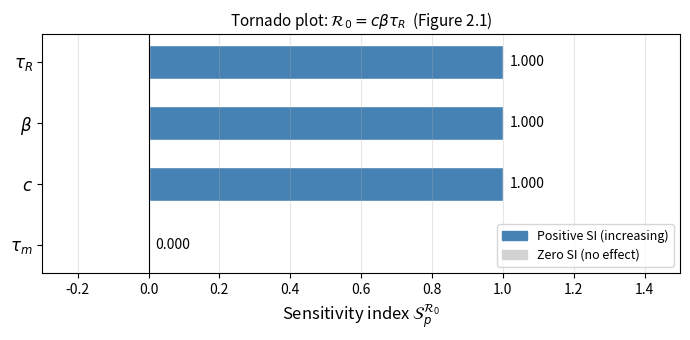
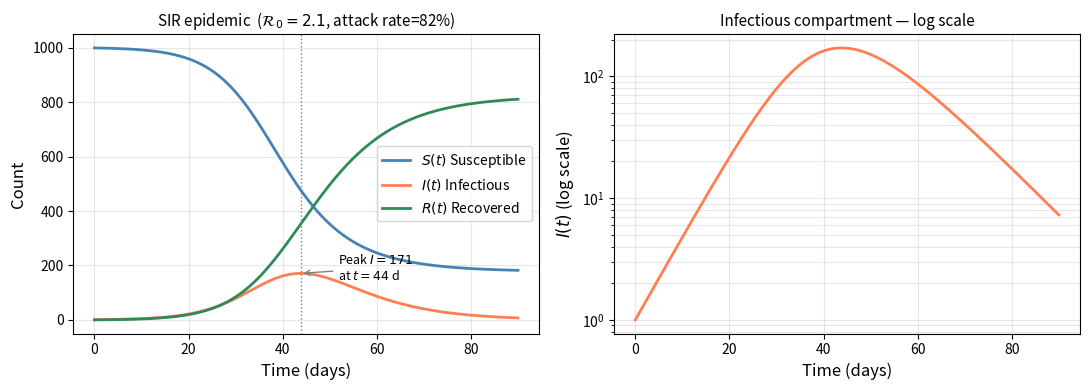

Write the Python code that produced these figures, in order.
# ── Dependencies ───────────────────────────────────────────────────────────────
import numpy as np
import matplotlib.pyplot as plt
import matplotlib.patches as mpatches
from scipy.integrate import solve_ivp
import warnings
warnings.filterwarnings('ignore')

FULL = False
print('Chapter 2: Measuring Local Sensitivity')

# ── SIR Nominal Parameters (Table 2.2) ────────────────────────────────────────
def sir_nominal():
    """Return nominal SIR parameters as a dict.

    Returns
    -------
    dict with keys: c, beta, tau_R, tau_m, gamma_R, nu_m, N, S0, I0, R0_ic, R0, T
    """
    p = dict(
        c    = 5.0,       # contacts per person per day
        beta = 0.06,      # transmission probability per contact
        tau_R  = 7.0,       # mean infectious period (days)
        tau_m    = 10_000.0,  # mean lifespan (days)
        N    = 1_000,     # population size
        S0   = 999,       # initial susceptibles
        I0   = 1,         # initial infectious
        R0_ic= 0,         # initial recovered
        T    = 90,        # observation window (days)
    )
    p['gamma_R'] = 1.0 / p['tau_R']
    p['nu_m']    = 1.0 / p['tau_m']
    p['R0']    = p['c'] * p['beta'] * p['tau_R']
    return p

p = sir_nominal()
print(f"Nominal parameters:")
for key in ['c','beta','tau_R','tau_m','R0']:
    print(f"  {key:6s} = {p[key]}")

# ── Verification Suite ─────────────────────────────────────────────────────────
print('=' * 60)
print('VERIFICATION SUITE')
print('=' * 60)

def sensitivity_index(q_func, p_val, dp=1e-7):
    """Compute normalized SI via centered finite difference."""
    q0  = q_func(p_val)
    dq  = (q_func(p_val*(1+dp)) - q_func(p_val*(1-dp))) / (2*dp*p_val)
    return (p_val / q0) * dq

# Analytic SIs for R₀ = kβτ
R0_fn = lambda pv, key: {
    'c':    lambda v: v*p['beta']*p['tau_R'],
    'beta': lambda v: p['c']*v*p['tau_R'],
    'tau_R':  lambda v: p['c']*p['beta']*v,
    'tau_m':    lambda v: p['c']*p['beta']*p['tau_R'],  # R0 independent of tau_m
}[key](pv)

expected = {'c': 1.0, 'beta': 1.0, 'tau_R': 1.0, 'tau_m': 0.0}
for param, exp_si in expected.items():
    pval = p[param]
    si = sensitivity_index(lambda v, pk=param: R0_fn(v, pk), pval)
    err = abs(si - exp_si)
    assert err < 1e-8, f'FAIL: SI_{param}={si:.8f}, expected={exp_si}'
    print(f'Test PASS: SI_{param}^R0 = {si:.8f}  (exact: {exp_si})')

# Reciprocal parameterization: SI_τ = -SI_γ
gamma_R_nom = p['gamma_R']
R0_gamma_R  = lambda g: p['c'] * p['beta'] / g
SI_gamma_R  = sensitivity_index(R0_gamma_R, gamma_R_nom)
SI_tau_R_v  = expected['tau_R']
assert abs(SI_gamma_R - (-SI_tau_R_v)) < 1e-8, 'FAIL: reciprocal rule'
print(f'Test PASS: SI_γ^R0 = {SI_gamma_R:.6f} = -SI_τ^R0 = {-SI_tau_R_v:.6f}')

# Elasticity form: SI = d(ln R0)/d(ln c)
R0_c = lambda c: c * p['beta'] * p['tau_R']
dk = 1e-7
d_lnR0_d_lnk = (np.log(R0_c(p['c']*(1+dk))) - np.log(R0_c(p['c']*(1-dk)))) / (2*dk)
assert abs(d_lnR0_d_lnk - 1) < 1e-8, 'FAIL: elasticity form'
print(f'Test PASS: d(lnR0)/d(lnk) = {d_lnR0_d_lnk:.8f}  (exact: 1)')

print(f'\nAll 6 verification tests PASSED.')
print('=' * 60)

# ── Verification Suite, part 2: the worked examples as printed (§2.1, §2.4.2, §2.4.4, §2.4.5)
# The book works these by hand so a reader can follow them without code.
# This cell confirms every number it prints, at the precision it prints.
import math
from scipy.optimize import brentq

def agrees(x, shown, ndigits):
    """True when x rounds to the value the book prints, at the book's precision."""
    return abs(x - shown) <= 0.5 * 10.0 ** (-ndigits) + 1e-12

print('=' * 60)
print('VERIFICATION SUITE, PART 2 - WORKED EXAMPLES')
print('=' * 60)

# §2.1  Price-to-earnings ratio and its self-check
assert agrees(50 / 2.50, 20, 0) and agrees(45 / 3.00, 15, 0), 'FAIL: P/E ratios'  # book: ch02_body.tex "$50/2.50 = 20$:" "has earned \$3.00 per year" "$P/E = 50/2.50 = 20$. Stock~2: $P/E = 45/3.00 = 15$"
assert agrees(100 * (3.00 - 2.50) / 2.50, 20, 0), 'FAIL: 20% earnings increase'  # book: ch02_body.tex "$(3.00 - 2.50)/2.50 = 20\%$"
print('Test 1 PASS: P/E = 20 and 15; the earnings increase is 20%')

# §2.4.2  Arc length J = a*sqrt(1 + m^2) of u(t) = 3t + 2 on [0, 4]
a_len = 4.0
J_arc = lambda m: a_len * math.sqrt(1 + m * m)
assert agrees(3.0**2 / (1 + 3.0**2), 0.9, 1), 'FAIL: SI_m^J'  # book: ch02_body.tex "= 9/(1+9) = 0.9$"
assert agrees(J_arc(3.0), 12.649, 3) and agrees(1 + 3.03**2, 10.1809, 4), 'FAIL: J(3)'  # book: ch02_body.tex "$J = 4\sqrt{10} \approx 12.649$" "= 4\sqrt{10.1809}"
assert agrees(J_arc(3.03), 12.763, 3), 'FAIL: J(3.03)'  # book: ch02_body.tex "\approx 12.763$." "from $3$ to $3.03$"
# The prefactor 4 is the length of [0, 4]; the segment from t = 0 to t = 4 is measured, not J_arc.
_seg = lambda m: math.hypot(4.0 - 0.0, (m * 4.0 + 2) - (m * 0.0 + 2))
assert agrees(_seg(3.0) / math.sqrt(10), 4, 9), 'FAIL: J = 4 sqrt(10)'  # book: ch02_body.tex "At $m=3$: $J = 4\sqrt{10}"
assert agrees(_seg(3.03) / math.sqrt(1 + 3.03**2), 4, 9) and agrees(_seg(3.03) / math.sqrt(10.1809), 4, 5), 'FAIL: J = 4 sqrt(10.1809)'  # book: ch02_body.tex "J = 4\sqrt{1+3.03^2}"
pct = 100 * (J_arc(3.03) - J_arc(3.0)) / J_arc(3.0)
assert agrees(pct, 0.90, 2), 'FAIL: 1% change in m'  # book: ch02_body.tex "(12.763 - 12.649)/12.649 \approx 0.90\%"
print(f'Test 2 PASS: SI_m^J = 0.9; J = {J_arc(3.0):.3f} -> {J_arc(3.03):.3f}, a {pct:.2f}% change')

# §2.4.4  Positive root of sin(alpha*u) - u = 0 at alpha = 2, and its SI
alpha = 2.0
f_root = lambda u: math.sin(alpha * u) - u
u_star = brentq(f_root, 0.5, 1.2, xtol=1e-14)
grid = np.linspace(1e-6, 1.0, 100001)          # |u| <= 1 holds at every root
n_pos = int(np.sum(np.diff(np.sign(np.sin(alpha * grid) - grid)) != 0))
assert n_pos == 1, 'FAIL: expected one positive root, hence three roots 0 and +/-u*'
assert agrees(u_star, 0.9477, 4), f'FAIL: u* = {u_star:.6f}'  # book: ch02_body.tex "$u^* \approx 0.9477$"
cs = math.cos(alpha * u_star)
SI_alpha = (alpha / u_star) * u_star * cs / (1 - alpha * cs)
assert agrees(SI_alpha, -0.39, 2), f'FAIL: SI_alpha^u* = {SI_alpha:.4f}'  # book: ch02_body.tex "\approx -0.39."
print(f'Test 3 PASS: three roots; u* = {u_star:.6f}, SI_alpha^u* = {SI_alpha:.4f}')

# §2.4.5  Linear prediction model for hospital readmission risk
b0, b1, b2, x1, x2 = 0.05, 0.002, 0.01, 65.0, 3.0
P_hat = b0 + b1 * x1 + b2 * x2
assert agrees(P_hat, 0.21, 2), 'FAIL: P* = 0.21'  # book: ch02_body.tex "= 0.05 + 0.002(65) + 0.01(3) = 0.21$"
assert agrees(x1 / P_hat * b1, 0.619, 3), 'FAIL: SI_x1'  # book: ch02_body.tex "\times 0.002 \approx 0.619" "readmission risk by $0.619\%$"
assert agrees(x2 / P_hat * b2, 0.143, 3), 'FAIL: SI_x2'  # book: ch02_body.tex "\times 0.01 \approx 0.143"
assert agrees(0.01 * x1, 0.65, 2), 'FAIL: 1% of age'  # book: ch02_body.tex "(roughly $0.65$ years)"
assert agrees(b1 * 15 / 0.04, 0.75, 2) and agrees(b2 * 1.5 / 0.04, 0.375, 3), 'FAIL: standardized'  # book: ch02_body.tex "= 0.002 \times 15/0.04 = 0.75$" "= 0.01 \times 1.5/0.04 = 0.375$"
print(f'Test 4 PASS: P* = {P_hat:.2f}; SI_x1 = {x1/P_hat*b1:.3f}, SI_x2 = {x2/P_hat*b2:.3f}; '
      f'standardized 0.75, 0.375')

print('\nAll 4 worked-example tests PASSED.')
print('=' * 60)

# ── Verification Suite, part 3: the remaining numbers Chapter 2 prints ─────────
# Each check recomputes a number the chapter prints.  A comment  # book: FILE "TEXT"  ties a
# check to the line of ch02_body.tex holding TEXT, so the check accounts for
# that number, and only that number, as reproduced.  Where the text prints its
# arithmetic, the check redoes that arithmetic as printed.

# §2.1: the raw change in earnings
assert agrees(3.00 - 2.50, 0.50, 2), 'FAIL: raw change'  # book: ch02_body.tex "by $\$0.50$ to $\$3.00$" "$\$3.00 - \$2.50 = \$0.50$"

# §2.2: one inch added to a 6-inch string and to a 1-mile string
assert agrees(100 / 6, 16.7, 1), 'FAIL: 1/6'  # book: ch02_body.tex "1/6 \approx 16.7\%"
assert agrees(100 / 63360, 0.0016, 4), 'FAIL: 1/63360'  # book: ch02_body.tex "1/63{,}360 \approx 0.0016\%"

# §2.2 self-check: I drops from 0.04 to 0.03
I_OLD, I_NEW = 0.04, 0.03
assert agrees(0.03 - 0.04, -0.01, 2) and abs((I_NEW - I_OLD) - (0.03 - 0.04)) < 1e-15, 'FAIL: absolute'  # book: ch02_body.tex "= 0.03 - 0.04 = -0.01$"
assert agrees(-0.01 / 0.04, -0.25, 2), 'FAIL: relative'  # book: ch02_body.tex "$-0.01/0.04 = -0.25$"
assert agrees(-0.01 / (1 + 0.04), -0.0096, 4), 'FAIL: regularized'  # book: ch02_body.tex "$-0.01/(1 + 0.04) \approx -0.0096$"

# §2.4.2: the printed percentage change in J
assert agrees(100 * (12.763 - 12.649) / 12.649, 0.90, 2) and agrees(0.9 * 1, 0.9, 1), 'FAIL: printed change'  # book: ch02_body.tex "(12.763 - 12.649)/12.649 \approx 0.90\%"

# §2.4.4: what the index means for the root
assert agrees(-SI_alpha, 0.39, 2), 'FAIL: 1% in alpha'  # book: ch02_body.tex "by approximately $0.39\%$"

# §2.4.5: the readmission model's printed arithmetic
SIG_X2, SIG_P = 1.5, 0.04
SIG_X1 = 15  # years (the example's other stated deviation, bound and used)
assert abs(b1 * SIG_X1 / SIG_P - 0.75) < 1e-12, 'FAIL: bound values (x1)'  # book: ch02_body.tex "= 0.002 \times 15/0.04"
assert agrees(0.05 + 0.002 * 65 + 0.01 * 3, 0.21, 2), 'FAIL: P*'  # book: ch02_body.tex "= 0.05 + 0.002(65) + 0.01(3) = 0.21$"
assert agrees(65 / 0.21 * 0.002, 0.619, 3), 'FAIL: printed SI_x1'  # book: ch02_body.tex "\times 0.002 \approx 0.619"
assert agrees(3 / 0.21 * 0.01, 0.143, 3), 'FAIL: printed SI_x2'  # book: ch02_body.tex "\times 0.01 \approx 0.143"
assert agrees(0.002 * 15 / 0.04, 0.75, 2) and agrees(0.01 * 1.5 / 0.04, 0.375, 3), 'FAIL: printed standardized'  # book: ch02_body.tex "= 0.002 \times 15/0.04 = 0.75$" "= 0.01 \times 1.5/0.04 = 0.375$"
assert abs(b2 * SIG_X2 / SIG_P - 0.375) < 1e-12, 'FAIL: bound values'  # book: ch02_body.tex "= 0.01 \times 1.5/0.04 = 0.375$"

# Table 2.2 and the typical ranges that follow it
BETA_RANGE = (0.01, 0.5)
assert agrees(5 * 0.06 * 7, 2.1, 1), 'FAIL: R0 at nominal values'  # book: ch02_body.tex "$5\times0.06\times7 = 2.1$"
assert agrees(2 * BETA_RANGE[0] * 2, 0.04, 2) and abs(20 * BETA_RANGE[1] * 14 - 140) < 1e-9, 'FAIL: R0 range'  # book: ch02_body.tex "$\cR_0 \in [0.04, 140]$"

# §2.6 self-check: lifespan L = 1/mu_v reverses the sign of the index
SI_MUV = -0.3
assert agrees(-SI_MUV, 0.3, 1), 'FAIL: reciprocal rule'  # book: ch02_body.tex "= -\SI{\mu_v}{\cR_0} = +0.3$"

# §2.7 self-check: the tornado plot's data and its sorted order
TOR_TAU_INF, TOR_BETA, TOR_TAU_IMM, TOR_C = 1.4, 0.9, -0.6, 0.5
assert sorted([abs(v) for v in (TOR_TAU_INF, TOR_BETA, TOR_TAU_IMM, TOR_C)], reverse=True) == [1.4, 0.9, 0.6, 0.5], 'FAIL: tornado order'  # book: ch02_body.tex "($1.4$, right)" "($0.9$, right)" "($0.6$, \textit{left})" "($0.5$, right)"
assert agrees(0.6 * 5, 3, 0) and abs(TOR_TAU_IMM) == 0.6, 'FAIL: 5% in tau_immune'  # book: ch02_body.tex "$0.6 \times 5\% = 3\%$"
print('Part 3 PASS: every remaining number Chapter 2 prints agrees at its printed precision.')
# The index of area and volume with respect to radius, by central differences.
def _si(fun, x, h=1e-6):
    return x / fun(x) * (fun(x + h) - fun(x - h)) / (2 * h)
_r0, _hc = 1.7, 2.3
assert agrees((math.pi * (_r0 + 1e-6)**2 - math.pi * (_r0 - 1e-6)**2) / 2e-6 / (math.pi * _r0), 2, 6), 'FAIL: dA/dr = 2 pi r'  # book: ch02_body.tex "\partial A/\partial r = 2\pi r$, so"
assert agrees(_si(lambda r: math.pi * r**2, _r0), 2, 6), 'FAIL: S_r^A'  # book: ch02_body.tex "Ratio form:" "(\delta A/A)/(\delta r/r) = 2" "(r/\pi r^2)(2\pi r) = 2" "\partial\ln A/\partial\ln r = 2" "All three give $\SI{r}{A} = 2$"
assert agrees(_si(lambda r: math.pi * r**2 * _hc, _r0), 2, 6), 'FAIL: S_r^V, cylinder'  # book: ch02_body.tex "\cdot 2\pi r h = 2."
assert agrees(_si(lambda r: math.pi * r**2 * _hc / 3, _r0), 2, 6), 'FAIL: S_r^V, cone'  # book: ch02_body.tex "(2\pi r h/3) = 2$" "\partial\ln V/\partial\ln r = 2"

# ── Figure 1: Tornado Plot for R₀ (Fig 2.1 from book) ────────────────────────
params      = ['c', 'beta', 'tau_R', 'tau_m']       # identifier keys
params_disp = [r'$c$', r'$\beta$', r'$\tau_R$', r'$\tau_m$']  # display labels
si_vals = np.array([1.0, 1.0, 1.0, 0.0])
colors  = ['steelblue' if v > 0 else ('coral' if v < 0 else 'lightgray')
           for v in si_vals]

# Sort by absolute value (tornado ordering)
order = np.argsort(np.abs(si_vals))  # ascending → bottom of tornado
params_s  = [params[i] for i in order]
si_s      = si_vals[order]
colors_s  = [colors[i] for i in order]

fig, ax = plt.subplots(figsize=(7, 3.5))
y_pos = np.arange(len(params_s))
bars  = ax.barh(y_pos, si_s, color=colors_s, edgecolor='white', height=0.55)

for bar, val in zip(bars, si_s):
    xpos = bar.get_x() + bar.get_width() + 0.02 if val >= 0 else bar.get_x() - 0.02
    ax.text(xpos, bar.get_y() + bar.get_height()/2,
            f'{val:.3f}', va='center',
            ha='left' if val >= 0 else 'right', fontsize=10)

ax.set_yticks(y_pos)
disp_map = dict(zip(params, params_disp))
ax.set_yticklabels([disp_map[p] for p in params_s], fontsize=12)
ax.axvline(0, color='black', lw=0.8)
ax.set_xlabel(r'Sensitivity index $\mathcal{S}_p^{\mathcal{R}_0}$', fontsize=12)
ax.set_title(r'Tornado plot: $\mathcal{R}_0 = c\beta\tau_R$  (Figure 2.1)', fontsize=11)
ax.set_xlim(-0.3, 1.5)
ax.grid(axis='x', alpha=0.3)

pos_patch = mpatches.Patch(color='steelblue', label='Positive SI (increasing)')
zero_patch = mpatches.Patch(color='lightgray', label='Zero SI (no effect)')
ax.legend(handles=[pos_patch, zero_patch], fontsize=9, loc='lower right')

plt.tight_layout()
plt.savefig('ch02_fig1_tornado.pdf', dpi=150, bbox_inches='tight')
plt.savefig('ch02_fig1_tornado.png', dpi=150, bbox_inches='tight')
plt.show()
print('Tornado plot saved.')

# ── Figure 2: SIR epidemic simulation at nominal parameters ───────────────────
def sir_rhs(t, y, c, beta, tau_R, tau_m, N):
    """SIR ODE right-hand side without demography."""
    S, I, R = y
    gamma_R = 1.0/tau_R
    dS = -c*beta*S*I/N
    dI =  c*beta*S*I/N - gamma_R*I
    dR =  gamma_R*I
    return [dS, dI, dR]

y0   = [p['S0'], p['I0'], p['R0_ic']]
tspan= [0, p['T']]
t_ev = np.linspace(0, p['T'], 500)

sol = solve_ivp(sir_rhs, tspan, y0,
                args=(p['c'], p['beta'], p['tau_R'], p['tau_m'], p['N']),
                dense_output=True, rtol=1e-10, atol=1e-12)
S_t, I_t, R_t = sol.sol(t_ev)

I_peak     = I_t.max()
t_peak     = t_ev[I_t.argmax()]
attack_rate= (p['S0'] - S_t[-1]) / p['N'] * 100

fig, axes = plt.subplots(1, 2, figsize=(11, 4))

ax = axes[0]
ax.plot(t_ev, S_t, 'steelblue', lw=2, label='$S(t)$ Susceptible')
ax.plot(t_ev, I_t, 'coral',     lw=2, label='$I(t)$ Infectious')
ax.plot(t_ev, R_t, 'seagreen',  lw=2, label='$R(t)$ Recovered')
ax.axvline(t_peak, color='gray', ls=':', lw=1)
ax.annotate(f'Peak $I={I_peak:.0f}$\nat $t={t_peak:.0f}$ d',
            xy=(t_peak, I_peak), xytext=(t_peak+8, I_peak*0.85),
            fontsize=9, arrowprops=dict(arrowstyle='->', color='gray'))
ax.set_xlabel('Time (days)', fontsize=12)
ax.set_ylabel('Count', fontsize=12)
ax.set_title(fr'SIR epidemic  ($\mathcal{{R}}_0={p["R0"]:.1f}$, attack rate={attack_rate:.0f}%)', fontsize=11)
ax.legend(fontsize=10); ax.grid(alpha=0.3)

ax2 = axes[1]
ax2.semilogy(t_ev, I_t, 'coral', lw=2)
ax2.set_xlabel('Time (days)', fontsize=12)
ax2.set_ylabel('$I(t)$ (log scale)', fontsize=12)
ax2.set_title('Infectious compartment — log scale', fontsize=11)
ax2.grid(True, which='both', alpha=0.3)

plt.tight_layout()
plt.savefig('ch02_fig2_sir_epidemic.pdf', dpi=150, bbox_inches='tight')
plt.savefig('ch02_fig2_sir_epidemic.png', dpi=150, bbox_inches='tight')
plt.show()
print(f'SIR simulation: peak I={I_peak:.1f} at t={t_peak:.1f} d, '
      f'attack rate={attack_rate:.1f}%')

# ── Results & Download ─────────────────────────────────────────────────────────
RESULTS = {
    'chapter': 2,
    'SI_R0': dict(zip(['c','beta','tau_R','tau_m'], si_vals.tolist())),
    'SIR_peak_I': float(I_peak), 'SIR_t_peak': float(t_peak),
    'SIR_attack_rate_pct': float(attack_rate),
    'figures': ['ch02_fig1_tornado.pdf', 'ch02_fig2_sir_epidemic.pdf']
}
print('Results:', RESULTS)

try:
    from google.colab import files
    for f in RESULTS['figures']:
        files.download(f)
    print('Downloads triggered.')
except ImportError:
    print('Not in Colab — figures saved locally.')
